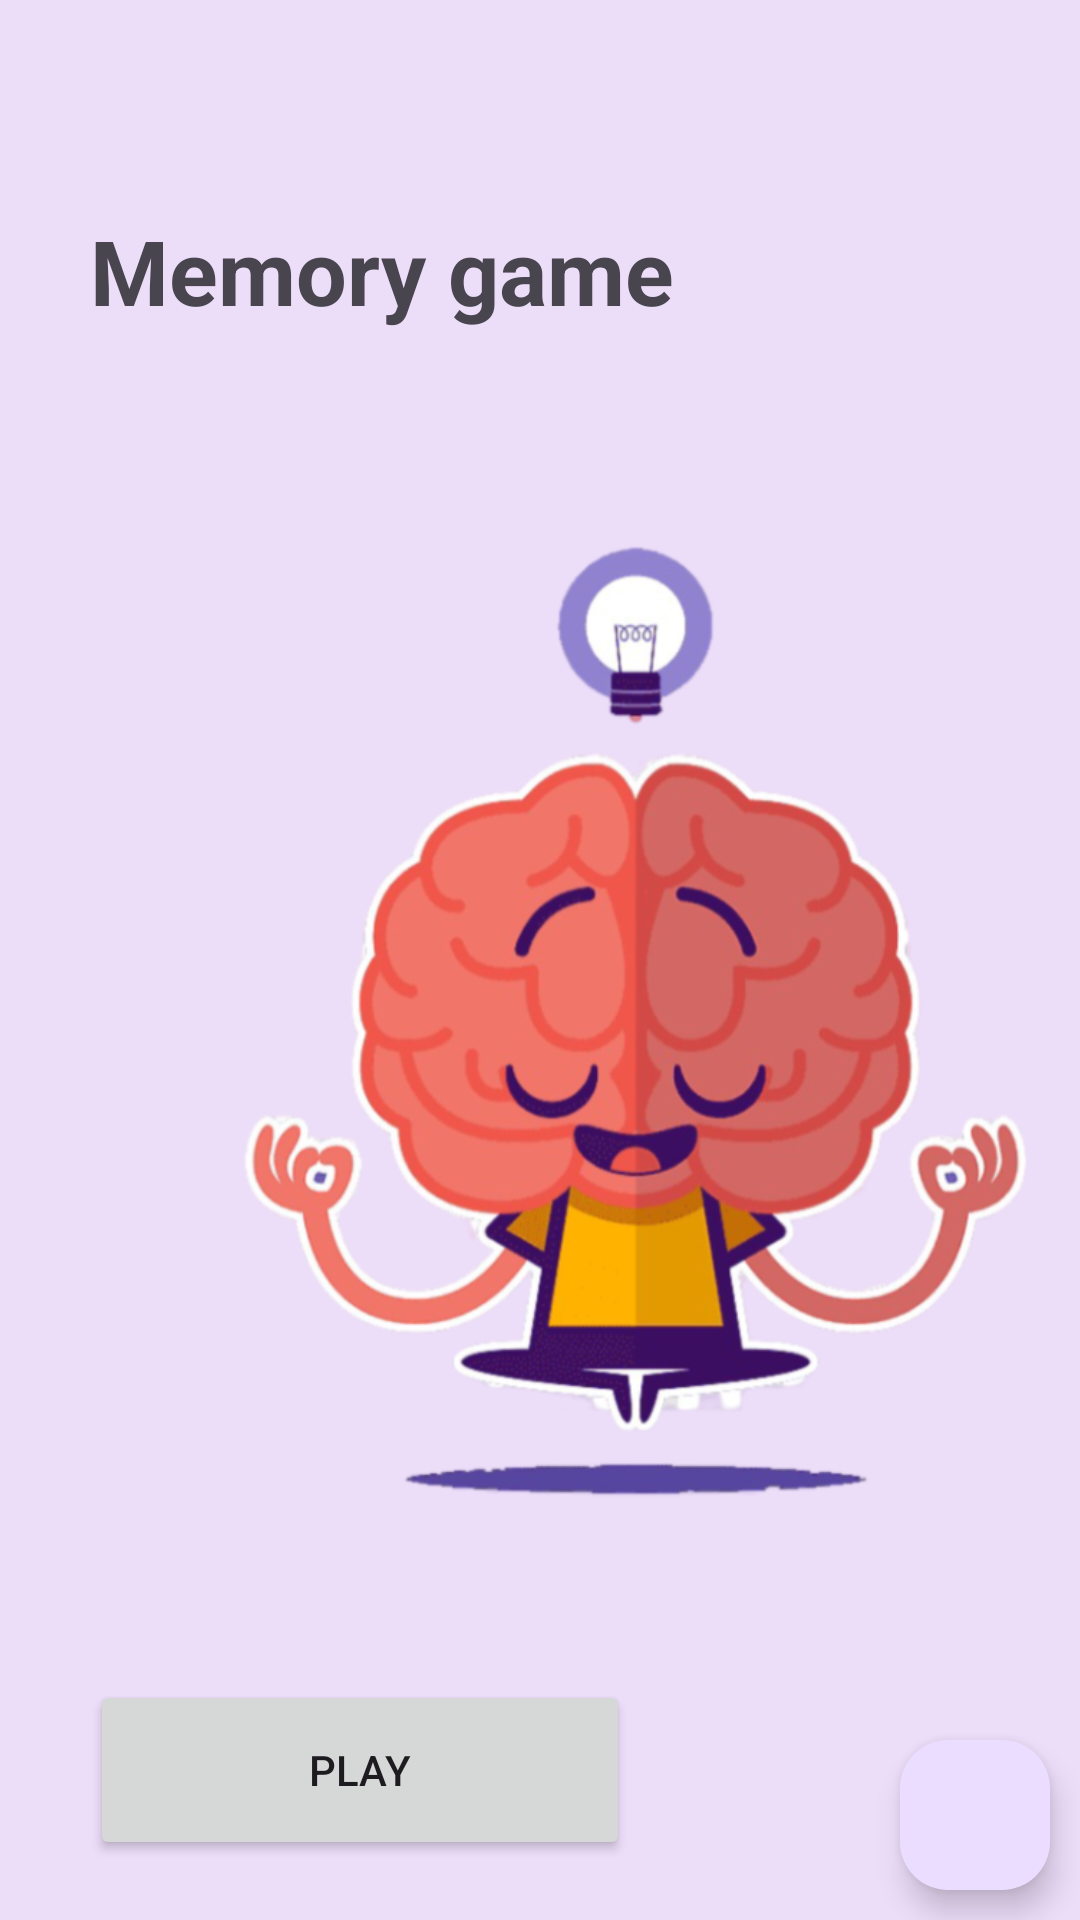

Here is an Android app screen rendered from its layout file. Give the layout XML and the strings, colors and styles it references.
<!-- AndroidManifest.xml: application theme Theme.ButtoMenu -->
<!-- res/layout/fragment_homfrag.xml -->
<?xml version="1.0" encoding="utf-8"?>
<FrameLayout xmlns:android="http://schemas.android.com/apk/res/android"
    xmlns:tools="http://schemas.android.com/tools"
    android:layout_width="match_parent"
    android:layout_height="match_parent"
    android:background="#ECDDF9"
    tools:context=".Homfrag">
    <TextView
        android:layout_marginRight="100dp"
        android:layout_width="wrap_content"
        android:layout_height="wrap_content"
       android:layout_marginLeft="30dp"
        android:layout_marginTop="70dp"
        android:id="@+id/text"
        android:textStyle="bold"
        android:layout_centerInParent="true"
        android:text="Memory game"
        android:textSize="30dp" />

    <ImageView
        android:id="@+id/emojy"
        android:layout_width="400dp"
        android:layout_height="356dp"
        android:layout_marginTop="160dp"
        android:src="@drawable/mind2" />

    <Button
        android:layout_width="180dp"
        android:text="Play"
        android:id="@+id/playbutton"
        android:layout_marginTop="560dp"
        android:layout_marginLeft="30dp"
        android:layout_marginRight="100dp"
        android:layout_height="60dp"/>

    <com.google.android.material.floatingactionbutton.FloatingActionButton
        android:id="@+id/btn_logout"
        android:layout_width="50dp"
        android:layout_height="50dp"
        android:layout_gravity="bottom|right"
        android:layout_marginEnd="10dp"
        android:layout_marginBottom="10dp"
        android:src="@drawable/logout" />


</FrameLayout>
<!-- resources referenced by this layout -->
<resources>
  <!-- drawable mind2: png bitmap (drawable, 269860 bytes) -->
  <style name="Theme.ButtoMenu" parent="Base.Theme.ButtoMenu" />
  <style name="Base.Theme.ButtoMenu" parent="Theme.Material3.DayNight.NoActionBar">
          
          
      </style>
</resources>
